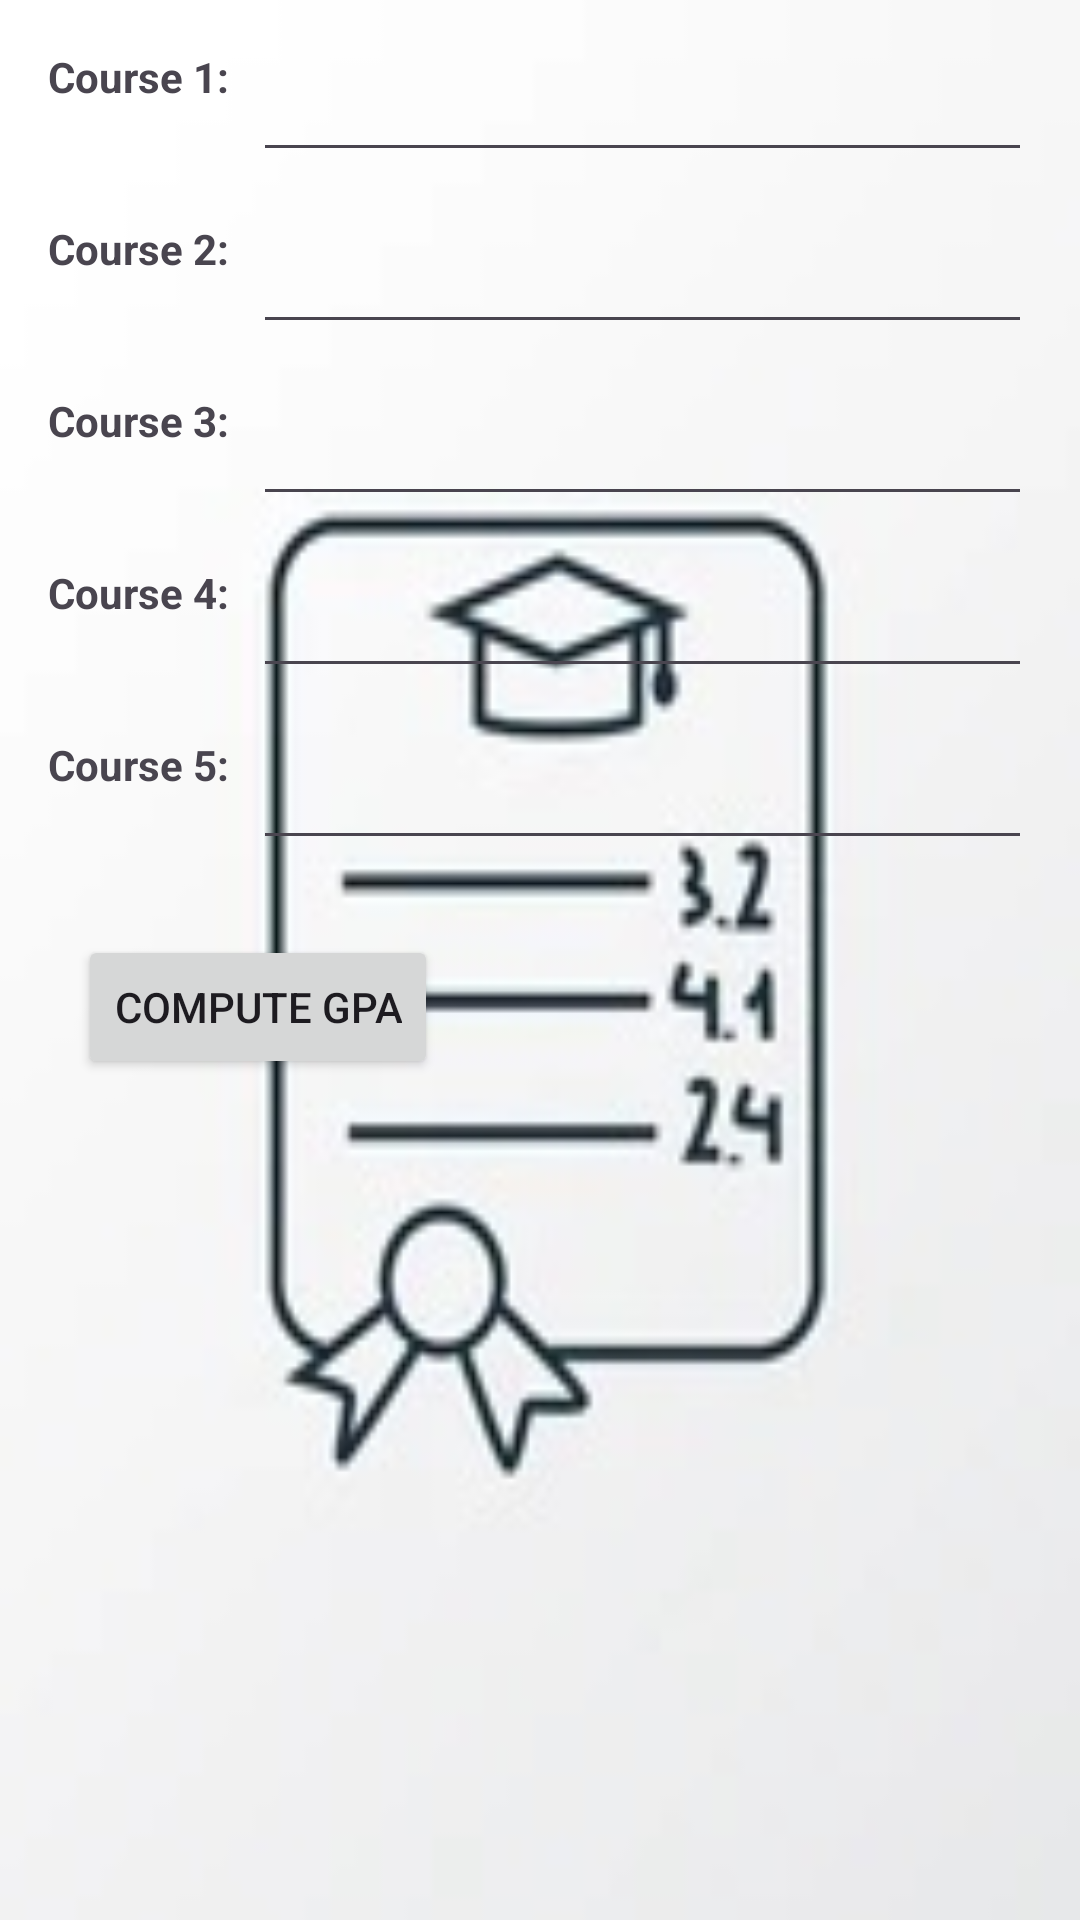

Produce the Android XML layout that renders to this screen, including the resource entries it uses.
<!-- AndroidManifest.xml: application theme Theme.GPA_sriramulas1_Calculator -->
<!-- res/layout/activity_main.xml -->
<?xml version="1.0" encoding="utf-8"?>
<androidx.constraintlayout.widget.ConstraintLayout xmlns:android="http://schemas.android.com/apk/res/android"
    xmlns:app="http://schemas.android.com/apk/res-auto"
    xmlns:tools="http://schemas.android.com/tools"
    android:id="@+id/mainLayout"
    android:layout_width="match_parent"
    android:layout_height="match_parent"
    android:background="@drawable/background_image_gpa"
    tools:context=".MainActivity">


    <TextView
        android:id="@+id/course1Label"
        android:layout_width="wrap_content"
        android:layout_height="wrap_content"
        android:text="Course 1:"
        app:layout_constraintStart_toStartOf="parent"
        app:layout_constraintTop_toTopOf="parent"
        android:layout_marginStart="16dp"
        android:layout_marginTop="16dp"
        android:textStyle="bold"/>

    <EditText
        android:id="@+id/course1Grade"
        android:layout_width="0dp"
        android:layout_height="wrap_content"
        android:inputType="number"
        app:layout_constraintStart_toEndOf="@id/course1Label"
        app:layout_constraintEnd_toEndOf="parent"
        app:layout_constraintTop_toTopOf="@id/course1Label"
        android:layout_marginStart="8dp"
        android:layout_marginEnd="16dp"/>

    <TextView
        android:id="@+id/course2Label"
        android:layout_width="wrap_content"
        android:layout_height="wrap_content"
        android:text="Course 2:"
        app:layout_constraintStart_toStartOf="parent"
        app:layout_constraintTop_toBottomOf="@id/course1Grade"
        android:layout_marginStart="16dp"
        android:layout_marginTop="16dp"
        android:textStyle="bold"/>

    <EditText
        android:id="@+id/course2Grade"
        android:layout_width="0dp"
        android:layout_height="wrap_content"
        android:inputType="number"
        app:layout_constraintStart_toEndOf="@id/course2Label"
        app:layout_constraintEnd_toEndOf="parent"
        app:layout_constraintTop_toTopOf="@id/course2Label"
        android:layout_marginStart="8dp"
        android:layout_marginEnd="16dp"/>

    <TextView
        android:id="@+id/course3Label"
        android:layout_width="wrap_content"
        android:layout_height="wrap_content"
        android:text="Course 3:"
        app:layout_constraintStart_toStartOf="parent"
        app:layout_constraintTop_toBottomOf="@id/course2Grade"
        android:layout_marginStart="16dp"
        android:layout_marginTop="16dp"
        android:textStyle="bold"/>

    <EditText
        android:id="@+id/course3Grade"
        android:layout_width="0dp"
        android:layout_height="wrap_content"
        android:inputType="number"
        app:layout_constraintStart_toEndOf="@id/course3Label"
        app:layout_constraintEnd_toEndOf="parent"
        app:layout_constraintTop_toTopOf="@id/course3Label"
        android:layout_marginStart="8dp"
        android:layout_marginEnd="16dp"/>

    <TextView
        android:id="@+id/course4Label"
        android:layout_width="wrap_content"
        android:layout_height="wrap_content"
        android:text="Course 4:"
        app:layout_constraintStart_toStartOf="parent"
        app:layout_constraintTop_toBottomOf="@id/course3Grade"
        android:layout_marginStart="16dp"
        android:layout_marginTop="16dp"
        android:textStyle="bold"/>

    <EditText
        android:id="@+id/course4Grade"
        android:layout_width="0dp"
        android:layout_height="wrap_content"
        android:inputType="number"
        app:layout_constraintStart_toEndOf="@id/course4Label"
        app:layout_constraintEnd_toEndOf="parent"
        app:layout_constraintTop_toTopOf="@id/course4Label"
        android:layout_marginStart="8dp"
        android:layout_marginEnd="16dp"/>

    <TextView
        android:id="@+id/course5Label"
        android:layout_width="wrap_content"
        android:layout_height="wrap_content"
        android:text="Course 5:"
        app:layout_constraintStart_toStartOf="parent"
        app:layout_constraintTop_toBottomOf="@id/course4Grade"
        android:layout_marginStart="16dp"
        android:layout_marginTop="16dp"
        android:textStyle="bold"/>

    <EditText
        android:id="@+id/course5Grade"
        android:layout_width="0dp"
        android:layout_height="wrap_content"
        android:inputType="number"
        app:layout_constraintStart_toEndOf="@id/course5Label"
        app:layout_constraintEnd_toEndOf="parent"
        app:layout_constraintTop_toTopOf="@id/course5Label"
        android:layout_marginStart="8dp"
        android:layout_marginEnd="16dp"
        android:textStyle="bold"/>

    <Button
        android:id="@+id/computeGpaButton"
        android:layout_width="wrap_content"
        android:layout_height="wrap_content"
        android:text="Compute GPA"
        app:layout_constraintStart_toStartOf="parent"
        app:layout_constraintTop_toBottomOf="@id/course5Grade"
        app:layout_constraintHorizontal_chainStyle="packed"
        android:layout_marginTop="25dp"
        android:layout_marginStart="26dp"
        android:layout_marginEnd="48dp"/>

    <TextView
        android:id="@+id/gpaResult"
        android:layout_width="wrap_content"
        android:layout_height="wrap_content"
        android:text=""
        app:layout_constraintStart_toEndOf="@id/computeGpaButton"
        app:layout_constraintTop_toBottomOf="@id/course5Grade"
        app:layout_constraintBottom_toBottomOf="@id/computeGpaButton"
        android:layout_marginTop="16dp"
        android:layout_marginStart="48dp"
        android:textStyle="bold"/>

</androidx.constraintlayout.widget.ConstraintLayout>
<!-- resources referenced by this layout -->
<resources>
  <!-- drawable background_image_gpa: jpeg bitmap (drawable, 7274 bytes) -->
  <style name="Theme.GPA_sriramulas1_Calculator" parent="Base.Theme.GPA_sriramulas1_Calculator" />
  <style name="Base.Theme.GPA_sriramulas1_Calculator" parent="Theme.Material3.DayNight.NoActionBar">
          
          
      </style>
</resources>
